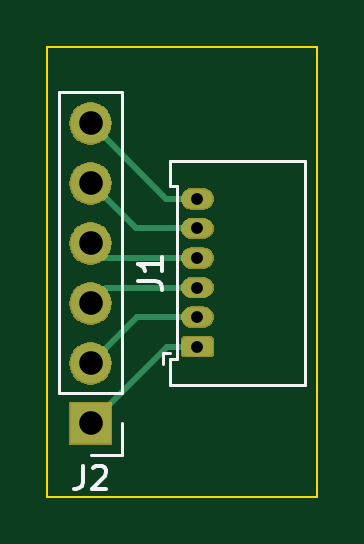
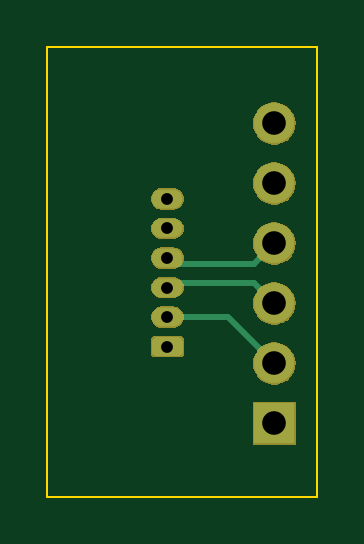
Circuit board: 11 layer files. Board 11.4 x 19.0 mm.
- bottom_copper: picoblade_01x06_2.54-B_Cu.gbr (2990 bytes)
- bottom_mask: picoblade_01x06_2.54-B_Mask.gbr (12177 bytes)
- paste: picoblade_01x06_2.54-B_Paste.gbr (544 bytes)
- bottom_silk: picoblade_01x06_2.54-B_SilkS.gbr (545 bytes)
- outline: picoblade_01x06_2.54-Edge_Cuts.gbr (727 bytes)
- top_copper: picoblade_01x06_2.54-F_Cu.gbr (3278 bytes)
- top_mask: picoblade_01x06_2.54-F_Mask.gbr (12177 bytes)
- paste: picoblade_01x06_2.54-F_Paste.gbr (544 bytes)
- top_silk: picoblade_01x06_2.54-F_SilkS.gbr (2177 bytes)
- drill: picoblade_01x06_2.54-NPTH.drl (325 bytes)
- drill: picoblade_01x06_2.54-PTH.drl (524 bytes)

=== bottom_copper: picoblade_01x06_2.54-B_Cu.gbr ===
G04 #@! TF.GenerationSoftware,KiCad,Pcbnew,5.1.2-f72e74a~84~ubuntu18.04.1*
G04 #@! TF.CreationDate,2019-06-12T20:12:04-04:00*
G04 #@! TF.ProjectId,picoblade_01x06_2.54,7069636f-626c-4616-9465-5f3031783036,rev?*
G04 #@! TF.SameCoordinates,Original*
G04 #@! TF.FileFunction,Copper,L2,Bot*
G04 #@! TF.FilePolarity,Positive*
%FSLAX46Y46*%
G04 Gerber Fmt 4.6, Leading zero omitted, Abs format (unit mm)*
G04 Created by KiCad (PCBNEW 5.1.2-f72e74a~84~ubuntu18.04.1) date 2019-06-12 20:12:04*
%MOMM*%
%LPD*%
G04 APERTURE LIST*
%ADD10C,0.100000*%
%ADD11C,0.800000*%
%ADD12O,1.300000X0.800000*%
%ADD13R,1.700000X1.700000*%
%ADD14O,1.700000X1.700000*%
%ADD15C,0.250000*%
G04 APERTURE END LIST*
D10*
G36*
X42379603Y-78340963D02*
G01*
X42399018Y-78343843D01*
X42418057Y-78348612D01*
X42436537Y-78355224D01*
X42454279Y-78363616D01*
X42471114Y-78373706D01*
X42486879Y-78385398D01*
X42501421Y-78398579D01*
X42514602Y-78413121D01*
X42526294Y-78428886D01*
X42536384Y-78445721D01*
X42544776Y-78463463D01*
X42551388Y-78481943D01*
X42556157Y-78500982D01*
X42559037Y-78520397D01*
X42560000Y-78540000D01*
X42560000Y-78940000D01*
X42559037Y-78959603D01*
X42556157Y-78979018D01*
X42551388Y-78998057D01*
X42544776Y-79016537D01*
X42536384Y-79034279D01*
X42526294Y-79051114D01*
X42514602Y-79066879D01*
X42501421Y-79081421D01*
X42486879Y-79094602D01*
X42471114Y-79106294D01*
X42454279Y-79116384D01*
X42436537Y-79124776D01*
X42418057Y-79131388D01*
X42399018Y-79136157D01*
X42379603Y-79139037D01*
X42360000Y-79140000D01*
X41460000Y-79140000D01*
X41440397Y-79139037D01*
X41420982Y-79136157D01*
X41401943Y-79131388D01*
X41383463Y-79124776D01*
X41365721Y-79116384D01*
X41348886Y-79106294D01*
X41333121Y-79094602D01*
X41318579Y-79081421D01*
X41305398Y-79066879D01*
X41293706Y-79051114D01*
X41283616Y-79034279D01*
X41275224Y-79016537D01*
X41268612Y-78998057D01*
X41263843Y-78979018D01*
X41260963Y-78959603D01*
X41260000Y-78940000D01*
X41260000Y-78540000D01*
X41260963Y-78520397D01*
X41263843Y-78500982D01*
X41268612Y-78481943D01*
X41275224Y-78463463D01*
X41283616Y-78445721D01*
X41293706Y-78428886D01*
X41305398Y-78413121D01*
X41318579Y-78398579D01*
X41333121Y-78385398D01*
X41348886Y-78373706D01*
X41365721Y-78363616D01*
X41383463Y-78355224D01*
X41401943Y-78348612D01*
X41420982Y-78343843D01*
X41440397Y-78340963D01*
X41460000Y-78340000D01*
X42360000Y-78340000D01*
X42379603Y-78340963D01*
X42379603Y-78340963D01*
G37*
D11*
X41910000Y-78740000D03*
D12*
X41910000Y-77490000D03*
X41910000Y-76240000D03*
X41910000Y-74990000D03*
X41910000Y-73740000D03*
X41910000Y-72490000D03*
D13*
X37385001Y-81994999D03*
D14*
X37385001Y-79454999D03*
X37385001Y-76914999D03*
X37385001Y-74374999D03*
X37385001Y-71834999D03*
X37385001Y-69294999D03*
D15*
X37385001Y-79454999D02*
X39350000Y-77490000D01*
X41910000Y-77490000D02*
X39390000Y-77490000D01*
X37385001Y-76914999D02*
X38235000Y-76065000D01*
X38235000Y-76065000D02*
X41775000Y-76065000D01*
X37385001Y-74374999D02*
X38235000Y-75224998D01*
X38235000Y-75224998D02*
X41615002Y-75224998D01*
M02*

=== bottom_mask: picoblade_01x06_2.54-B_Mask.gbr (12177 bytes, source omitted) ===
=== paste: picoblade_01x06_2.54-B_Paste.gbr ===
G04 #@! TF.GenerationSoftware,KiCad,Pcbnew,5.1.2-f72e74a~84~ubuntu18.04.1*
G04 #@! TF.CreationDate,2019-06-12T20:12:04-04:00*
G04 #@! TF.ProjectId,picoblade_01x06_2.54,7069636f-626c-4616-9465-5f3031783036,rev?*
G04 #@! TF.SameCoordinates,Original*
G04 #@! TF.FileFunction,Paste,Bot*
G04 #@! TF.FilePolarity,Positive*
%FSLAX46Y46*%
G04 Gerber Fmt 4.6, Leading zero omitted, Abs format (unit mm)*
G04 Created by KiCad (PCBNEW 5.1.2-f72e74a~84~ubuntu18.04.1) date 2019-06-12 20:12:04*
%MOMM*%
%LPD*%
G04 APERTURE LIST*
G04 APERTURE END LIST*
M02*

=== bottom_silk: picoblade_01x06_2.54-B_SilkS.gbr ===
G04 #@! TF.GenerationSoftware,KiCad,Pcbnew,5.1.2-f72e74a~84~ubuntu18.04.1*
G04 #@! TF.CreationDate,2019-06-12T20:12:04-04:00*
G04 #@! TF.ProjectId,picoblade_01x06_2.54,7069636f-626c-4616-9465-5f3031783036,rev?*
G04 #@! TF.SameCoordinates,Original*
G04 #@! TF.FileFunction,Legend,Bot*
G04 #@! TF.FilePolarity,Positive*
%FSLAX46Y46*%
G04 Gerber Fmt 4.6, Leading zero omitted, Abs format (unit mm)*
G04 Created by KiCad (PCBNEW 5.1.2-f72e74a~84~ubuntu18.04.1) date 2019-06-12 20:12:04*
%MOMM*%
%LPD*%
G04 APERTURE LIST*
G04 APERTURE END LIST*
M02*

=== outline: picoblade_01x06_2.54-Edge_Cuts.gbr ===
G04 #@! TF.GenerationSoftware,KiCad,Pcbnew,5.1.2-f72e74a~84~ubuntu18.04.1*
G04 #@! TF.CreationDate,2019-06-12T20:12:04-04:00*
G04 #@! TF.ProjectId,picoblade_01x06_2.54,7069636f-626c-4616-9465-5f3031783036,rev?*
G04 #@! TF.SameCoordinates,Original*
G04 #@! TF.FileFunction,Profile,NP*
%FSLAX46Y46*%
G04 Gerber Fmt 4.6, Leading zero omitted, Abs format (unit mm)*
G04 Created by KiCad (PCBNEW 5.1.2-f72e74a~84~ubuntu18.04.1) date 2019-06-12 20:12:04*
%MOMM*%
%LPD*%
G04 APERTURE LIST*
%ADD10C,0.100000*%
G04 APERTURE END LIST*
D10*
X46990000Y-85090000D02*
X35560000Y-85090000D01*
X46990000Y-66040000D02*
X46990000Y-85090000D01*
X35560000Y-66040000D02*
X46990000Y-66040000D01*
X35560000Y-85090000D02*
X35560000Y-66040000D01*
M02*

=== top_copper: picoblade_01x06_2.54-F_Cu.gbr ===
G04 #@! TF.GenerationSoftware,KiCad,Pcbnew,5.1.2-f72e74a~84~ubuntu18.04.1*
G04 #@! TF.CreationDate,2019-06-12T20:12:04-04:00*
G04 #@! TF.ProjectId,picoblade_01x06_2.54,7069636f-626c-4616-9465-5f3031783036,rev?*
G04 #@! TF.SameCoordinates,Original*
G04 #@! TF.FileFunction,Copper,L1,Top*
G04 #@! TF.FilePolarity,Positive*
%FSLAX46Y46*%
G04 Gerber Fmt 4.6, Leading zero omitted, Abs format (unit mm)*
G04 Created by KiCad (PCBNEW 5.1.2-f72e74a~84~ubuntu18.04.1) date 2019-06-12 20:12:04*
%MOMM*%
%LPD*%
G04 APERTURE LIST*
%ADD10C,0.100000*%
%ADD11C,0.800000*%
%ADD12O,1.300000X0.800000*%
%ADD13R,1.700000X1.700000*%
%ADD14O,1.700000X1.700000*%
%ADD15C,0.250000*%
G04 APERTURE END LIST*
D10*
G36*
X42379603Y-78340963D02*
G01*
X42399018Y-78343843D01*
X42418057Y-78348612D01*
X42436537Y-78355224D01*
X42454279Y-78363616D01*
X42471114Y-78373706D01*
X42486879Y-78385398D01*
X42501421Y-78398579D01*
X42514602Y-78413121D01*
X42526294Y-78428886D01*
X42536384Y-78445721D01*
X42544776Y-78463463D01*
X42551388Y-78481943D01*
X42556157Y-78500982D01*
X42559037Y-78520397D01*
X42560000Y-78540000D01*
X42560000Y-78940000D01*
X42559037Y-78959603D01*
X42556157Y-78979018D01*
X42551388Y-78998057D01*
X42544776Y-79016537D01*
X42536384Y-79034279D01*
X42526294Y-79051114D01*
X42514602Y-79066879D01*
X42501421Y-79081421D01*
X42486879Y-79094602D01*
X42471114Y-79106294D01*
X42454279Y-79116384D01*
X42436537Y-79124776D01*
X42418057Y-79131388D01*
X42399018Y-79136157D01*
X42379603Y-79139037D01*
X42360000Y-79140000D01*
X41460000Y-79140000D01*
X41440397Y-79139037D01*
X41420982Y-79136157D01*
X41401943Y-79131388D01*
X41383463Y-79124776D01*
X41365721Y-79116384D01*
X41348886Y-79106294D01*
X41333121Y-79094602D01*
X41318579Y-79081421D01*
X41305398Y-79066879D01*
X41293706Y-79051114D01*
X41283616Y-79034279D01*
X41275224Y-79016537D01*
X41268612Y-78998057D01*
X41263843Y-78979018D01*
X41260963Y-78959603D01*
X41260000Y-78940000D01*
X41260000Y-78540000D01*
X41260963Y-78520397D01*
X41263843Y-78500982D01*
X41268612Y-78481943D01*
X41275224Y-78463463D01*
X41283616Y-78445721D01*
X41293706Y-78428886D01*
X41305398Y-78413121D01*
X41318579Y-78398579D01*
X41333121Y-78385398D01*
X41348886Y-78373706D01*
X41365721Y-78363616D01*
X41383463Y-78355224D01*
X41401943Y-78348612D01*
X41420982Y-78343843D01*
X41440397Y-78340963D01*
X41460000Y-78340000D01*
X42360000Y-78340000D01*
X42379603Y-78340963D01*
X42379603Y-78340963D01*
G37*
D11*
X41910000Y-78740000D03*
D12*
X41910000Y-77490000D03*
X41910000Y-76240000D03*
X41910000Y-74990000D03*
X41910000Y-73740000D03*
X41910000Y-72490000D03*
D13*
X37385001Y-81994999D03*
D14*
X37385001Y-79454999D03*
X37385001Y-76914999D03*
X37385001Y-74374999D03*
X37385001Y-71834999D03*
X37385001Y-69294999D03*
D15*
X40640000Y-78740000D02*
X37385001Y-81994999D01*
X41910000Y-78740000D02*
X40640000Y-78740000D01*
X39350000Y-77490000D02*
X37385001Y-79454999D01*
X41910000Y-77490000D02*
X39350000Y-77490000D01*
X38060000Y-76240000D02*
X37385001Y-76914999D01*
X41910000Y-76240000D02*
X38060000Y-76240000D01*
X38000002Y-74990000D02*
X37385001Y-74374999D01*
X41910000Y-74990000D02*
X38000002Y-74990000D01*
X39290002Y-73740000D02*
X37385001Y-71834999D01*
X41910000Y-73740000D02*
X39290002Y-73740000D01*
X40580002Y-72490000D02*
X37385001Y-69294999D01*
X41910000Y-72490000D02*
X40580002Y-72490000D01*
M02*

=== top_mask: picoblade_01x06_2.54-F_Mask.gbr (12177 bytes, source omitted) ===
=== paste: picoblade_01x06_2.54-F_Paste.gbr ===
G04 #@! TF.GenerationSoftware,KiCad,Pcbnew,5.1.2-f72e74a~84~ubuntu18.04.1*
G04 #@! TF.CreationDate,2019-06-12T20:12:04-04:00*
G04 #@! TF.ProjectId,picoblade_01x06_2.54,7069636f-626c-4616-9465-5f3031783036,rev?*
G04 #@! TF.SameCoordinates,Original*
G04 #@! TF.FileFunction,Paste,Top*
G04 #@! TF.FilePolarity,Positive*
%FSLAX46Y46*%
G04 Gerber Fmt 4.6, Leading zero omitted, Abs format (unit mm)*
G04 Created by KiCad (PCBNEW 5.1.2-f72e74a~84~ubuntu18.04.1) date 2019-06-12 20:12:04*
%MOMM*%
%LPD*%
G04 APERTURE LIST*
G04 APERTURE END LIST*
M02*

=== top_silk: picoblade_01x06_2.54-F_SilkS.gbr ===
G04 #@! TF.GenerationSoftware,KiCad,Pcbnew,5.1.2-f72e74a~84~ubuntu18.04.1*
G04 #@! TF.CreationDate,2019-06-12T20:12:04-04:00*
G04 #@! TF.ProjectId,picoblade_01x06_2.54,7069636f-626c-4616-9465-5f3031783036,rev?*
G04 #@! TF.SameCoordinates,Original*
G04 #@! TF.FileFunction,Legend,Top*
G04 #@! TF.FilePolarity,Positive*
%FSLAX46Y46*%
G04 Gerber Fmt 4.6, Leading zero omitted, Abs format (unit mm)*
G04 Created by KiCad (PCBNEW 5.1.2-f72e74a~84~ubuntu18.04.1) date 2019-06-12 20:12:04*
%MOMM*%
%LPD*%
G04 APERTURE LIST*
%ADD10C,0.120000*%
%ADD11C,0.150000*%
G04 APERTURE END LIST*
D10*
X40760000Y-78990000D02*
X40460000Y-78990000D01*
X40460000Y-78990000D02*
X40460000Y-79490000D01*
X41050000Y-75615000D02*
X41050000Y-79280000D01*
X41050000Y-79280000D02*
X40750000Y-79280000D01*
X40750000Y-79280000D02*
X40750000Y-80350000D01*
X40750000Y-80350000D02*
X46470000Y-80350000D01*
X46470000Y-80350000D02*
X46470000Y-75615000D01*
X41050000Y-75615000D02*
X41050000Y-71950000D01*
X41050000Y-71950000D02*
X40750000Y-71950000D01*
X40750000Y-71950000D02*
X40750000Y-70880000D01*
X40750000Y-70880000D02*
X46470000Y-70880000D01*
X46470000Y-70880000D02*
X46470000Y-75615000D01*
X38715001Y-67964999D02*
X36055001Y-67964999D01*
X38715001Y-80724999D02*
X38715001Y-67964999D01*
X36055001Y-80724999D02*
X36055001Y-67964999D01*
X38715001Y-80724999D02*
X36055001Y-80724999D01*
X38715001Y-81994999D02*
X38715001Y-83324999D01*
X38715001Y-83324999D02*
X37385001Y-83324999D01*
D11*
X39412380Y-75953333D02*
X40126666Y-75953333D01*
X40269523Y-76000952D01*
X40364761Y-76096190D01*
X40412380Y-76239047D01*
X40412380Y-76334285D01*
X40412380Y-74953333D02*
X40412380Y-75524761D01*
X40412380Y-75239047D02*
X39412380Y-75239047D01*
X39555238Y-75334285D01*
X39650476Y-75429523D01*
X39698095Y-75524761D01*
X37051667Y-83777379D02*
X37051667Y-84491665D01*
X37004048Y-84634522D01*
X36908810Y-84729760D01*
X36765953Y-84777379D01*
X36670715Y-84777379D01*
X37480239Y-83872618D02*
X37527858Y-83824999D01*
X37623096Y-83777379D01*
X37861191Y-83777379D01*
X37956429Y-83824999D01*
X38004048Y-83872618D01*
X38051667Y-83967856D01*
X38051667Y-84063094D01*
X38004048Y-84205951D01*
X37432620Y-84777379D01*
X38051667Y-84777379D01*
M02*

=== drill: picoblade_01x06_2.54-NPTH.drl ===
M48
; DRILL file {KiCad 5.1.2-f72e74a~84~ubuntu18.04.1} date Wed 12 Jun 2019 08:12:02 PM EDT
; FORMAT={-:-/ absolute / inch / decimal}
; #@! TF.CreationDate,2019-06-12T20:12:02-04:00
; #@! TF.GenerationSoftware,Kicad,Pcbnew,5.1.2-f72e74a~84~ubuntu18.04.1
; #@! TF.FileFunction,NonPlated,1,2,NPTH
FMAT,2
INCH
%
G90
G05
T0
M30

=== drill: picoblade_01x06_2.54-PTH.drl ===
M48
; DRILL file {KiCad 5.1.2-f72e74a~84~ubuntu18.04.1} date Wed 12 Jun 2019 08:12:02 PM EDT
; FORMAT={-:-/ absolute / inch / decimal}
; #@! TF.CreationDate,2019-06-12T20:12:02-04:00
; #@! TF.GenerationSoftware,Kicad,Pcbnew,5.1.2-f72e74a~84~ubuntu18.04.1
; #@! TF.FileFunction,Plated,1,2,PTH
FMAT,2
INCH
T1C0.0197
T2C0.0394
%
G90
G05
T1
X1.65Y-2.8539
X1.65Y-2.9031
X1.65Y-2.9524
X1.65Y-3.0016
X1.65Y-3.0508
X1.65Y-3.1
T2
X1.4719Y-2.7281
X1.4719Y-2.8281
X1.4719Y-2.9281
X1.4719Y-3.0281
X1.4719Y-3.1281
X1.4719Y-3.2281
T0
M30
